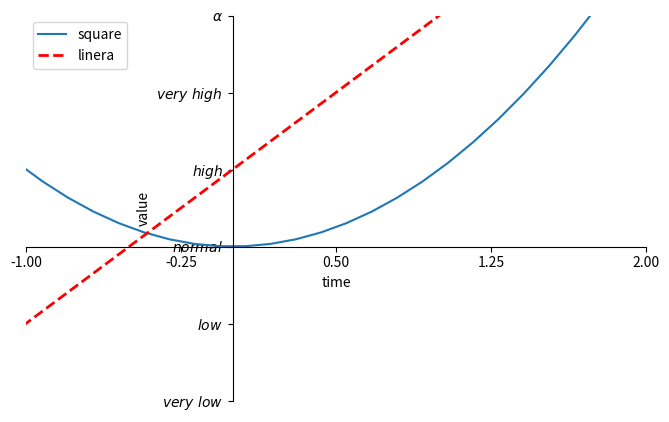

The matplotlib source for this figure:
import matplotlib.pyplot as plt
import numpy as np

x = np.linspace(-3,3,50)
y1 = 2*x + 1
y2 = x**2

# plt.figure()
# plt.plot(x,y1)

plt.figure(num=3,figsize=(8,5))
l1 = plt.plot(x,y2,label='square')
l2 = plt.plot(x,y1,color='red',linewidth=2,linestyle='--',label='linera')
plt.xlim((-1,2))
plt.ylim((-2,3))
plt.xlabel('time')
plt.ylabel('value')

# legend
plt.legend(loc='best')
# plt.legend(handles=[l1, l2], labels=['up', 'down'],  loc='best')
new_ticks = np.linspace(-1,2,5)
plt.xticks(new_ticks)
plt.yticks([-2,-1,0,1,2,3],
        [r'$very\ low$',r'$low$',r'$normal$',r'$high$',r'$very\ high$',r'$\alpha$'])

# gca get current axis
ax = plt.gca()
ax.spines['right'].set_color('none')
ax.spines['top'].set_color('none')
ax.xaxis.set_ticks_position('bottom')
ax.yaxis.set_ticks_position('left')
ax.spines['bottom'].set_position(('data',0))
ax.spines['left'].set_position(('data',0))
plt.show()
